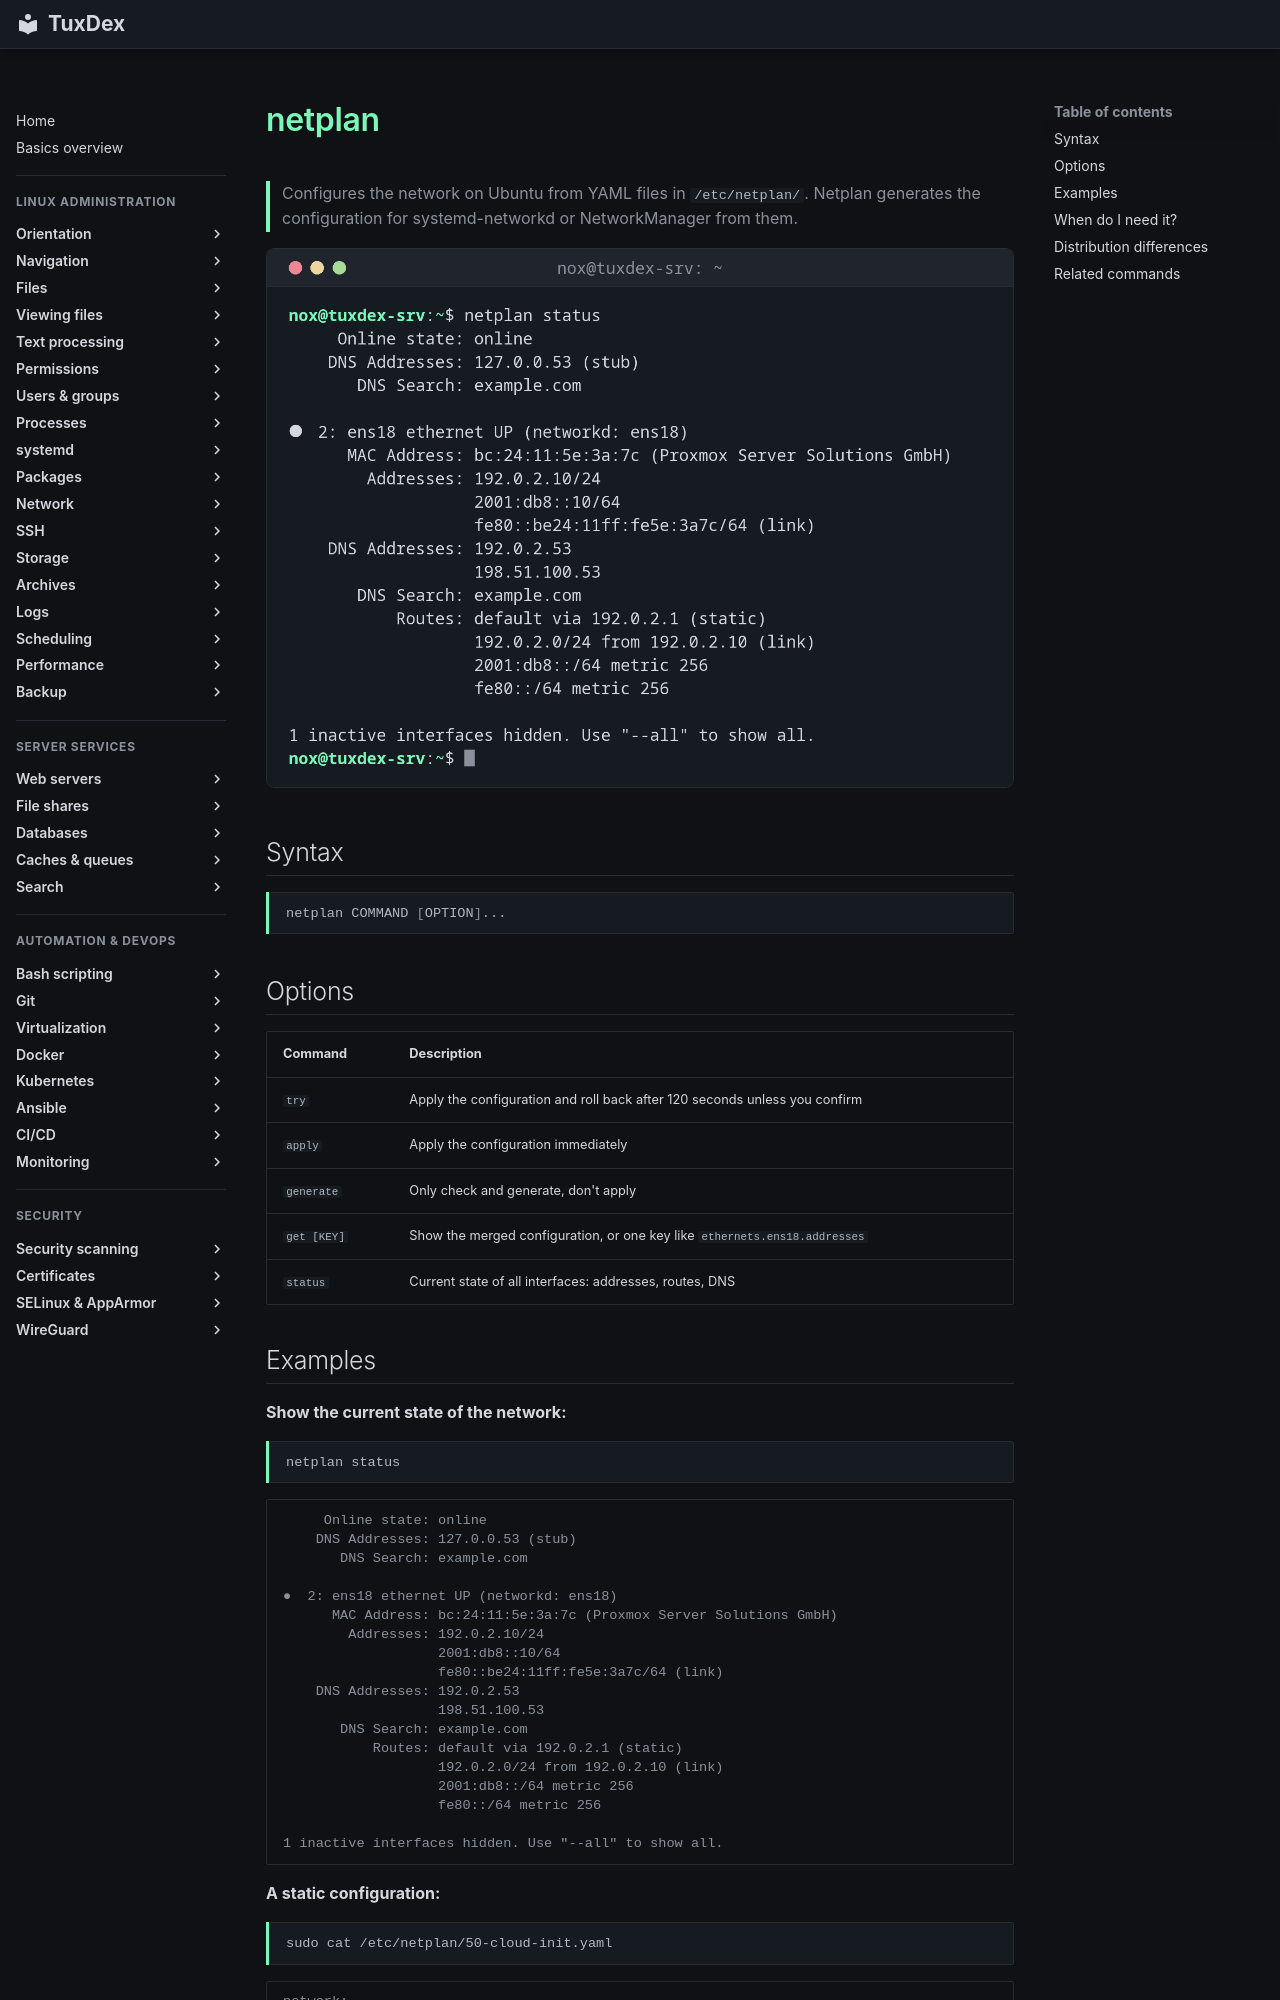

repository: Noxisan/tuxcodex · page: 11-network/netplan.en/index.html · generator: mkdocs

# netplan

> Configures the network on Ubuntu from YAML files in `/etc/netplan/`. Netplan generates the configuration for systemd-networkd or NetworkManager from them.

![netplan output](../assets/screenshots/11-network/netplan.png)

## Syntax

```bash
netplan COMMAND [OPTION]...
```

## Options

| Command | Description |
|---------|-------------|
| `try` | Apply the configuration and roll back after 120 seconds unless you confirm |
| `apply` | Apply the configuration immediately |
| `generate` | Only check and generate, don't apply |
| `get [KEY]` | Show the merged configuration, or one key like `ethernets.ens18.addresses` |
| `status` | Current state of all interfaces: addresses, routes, DNS |
